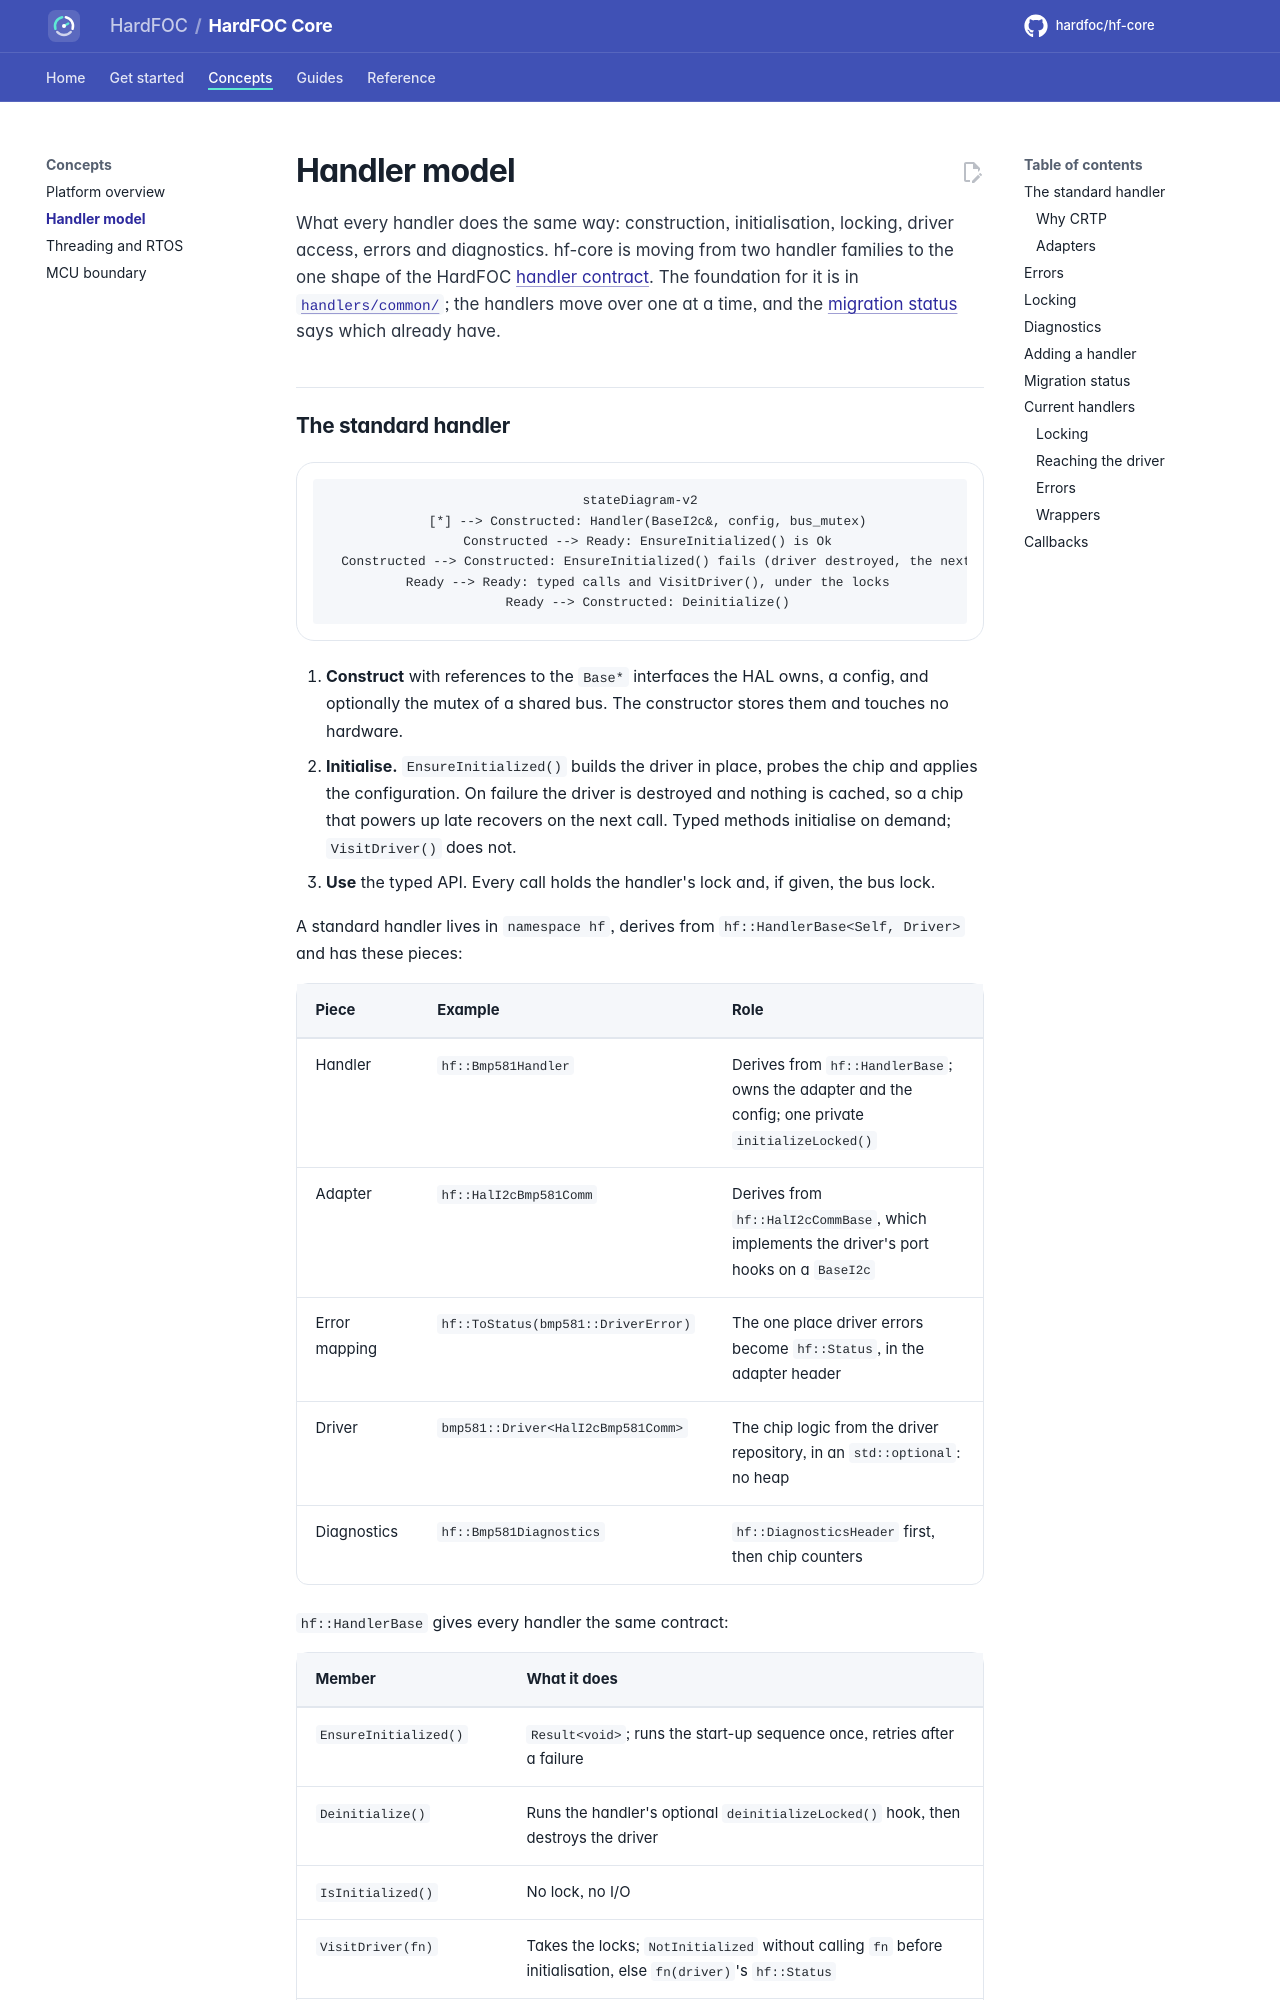

repository: hardfoc/hf-core · page: dev/handler-model/index.html · generator: mkdocs

# Handler model

What every handler does the same way: construction, initialisation, locking, driver access, errors and
diagnostics. hf-core is moving from two handler families to the one shape of the HardFOC
[handler contract](https://github.com/hardfoc/.github/blob/main/standards/handler.md). The foundation for it is in
[`handlers/common/`](../handlers/common/HandlerBase.h); the handlers move over one at a time, and the
[migration status](#migration-status) says which already have.
